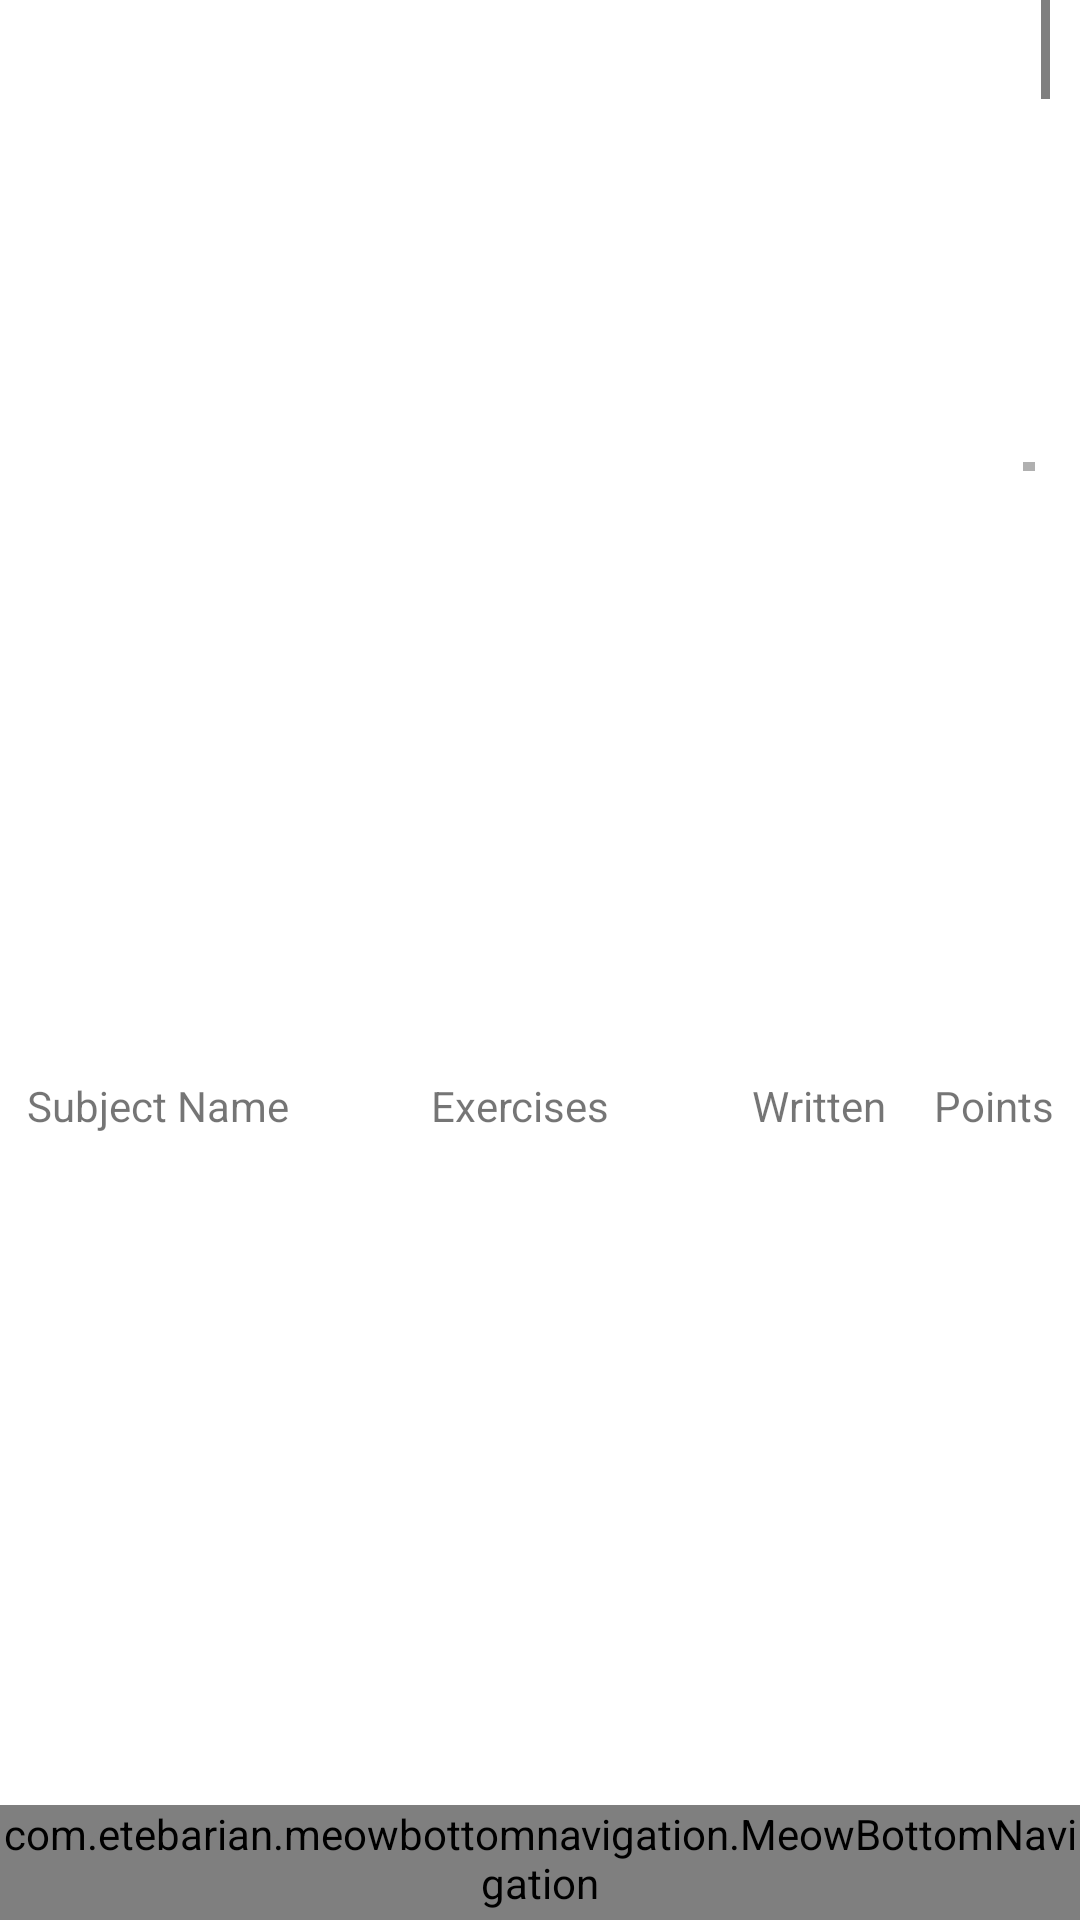

This screen was rendered from an Android layout file. Write that file and the resources it references.
<!-- AndroidManifest.xml: application theme Theme.UMlandeli -->
<!-- res/layout/activity_main.xml -->
<?xml version="1.0" encoding="utf-8"?>
<RelativeLayout
    xmlns:android="http://schemas.android.com/apk/res/android"
    xmlns:tools="http://schemas.android.com/tools"
    android:layout_width="match_parent"
    android:layout_height="match_parent"
    xmlns:app="http://schemas.android.com/apk/res-auto"
    tools:context=".MainActivity">

    <TextView
        android:id="@+id/Welcome_text"
        android:layout_width="match_parent"
        android:layout_height="wrap_content"
        android:layout_alignParentStart="true"
        android:layout_alignParentTop="true"
        android:layout_alignParentEnd="true"
        android:layout_alignParentBottom="true"
        android:layout_marginStart="18dp"
        android:layout_marginTop="9dp"
        android:layout_marginEnd="284dp"
        android:layout_marginBottom="674dp"
        android:text="@string/hi"
        android:textColor="@color/lavender"
        android:textSize="30sp" />

    <TextView
        android:id="@+id/you_have"
        android:layout_width="wrap_content"
        android:layout_height="27dp"
        android:layout_alignParentStart="true"
        android:layout_alignParentTop="true"
        android:layout_alignParentEnd="true"
        android:layout_alignParentBottom="true"
        android:layout_marginStart="17dp"
        android:layout_marginTop="111dp"
        android:layout_marginEnd="82dp"
        android:layout_marginBottom="593dp"
        android:text="@string/you_have"
        android:textSize="14sp" />

    <com.airbnb.lottie.LottieAnimationView
        android:id="@+id/lottieAnimationView"
        android:layout_width="wrap_content"
        android:layout_height="wrap_content"
        android:layout_alignParentStart="true"
        android:layout_alignParentTop="true"
        android:layout_alignParentEnd="true"
        android:layout_alignParentBottom="true"
        android:layout_marginStart="350dp"
        android:layout_marginTop="33dp"
        android:layout_marginEnd="13dp"
        android:layout_marginBottom="668dp"
        app:lottie_autoPlay="true"
        app:lottie_loop="true"
        app:lottie_rawRes="@raw/notificationbell" />

    <ScrollView
        android:layout_width="wrap_content"
        android:layout_height="93dp"
        android:layout_alignParentStart="true"
        android:layout_alignParentTop="true"
        android:layout_alignParentEnd="true"
        android:layout_alignParentBottom="true"
        android:layout_marginStart="17dp"
        android:layout_marginTop="154dp"
        android:layout_marginEnd="15dp"
        android:layout_marginBottom="483dp">

        <LinearLayout
            android:id="@+id/beneficiary"
            android:layout_width="match_parent"
            android:layout_height="wrap_content"
            android:layout_marginTop="10dp"
            android:orientation="horizontal">

            <androidx.recyclerview.widget.RecyclerView
                android:id="@+id/c_rv"
                android:layout_width="match_parent"
                android:layout_height="match_parent"
                android:layout_gravity="top"
                android:paddingHorizontal="20dp" />
        </LinearLayout>
    </ScrollView>

    <TextView
        android:id="@+id/subj_updates"
        android:layout_width="198dp"
        android:layout_height="wrap_content"
        android:layout_alignParentStart="true"
        android:layout_alignParentTop="true"
        android:layout_alignParentEnd="true"
        android:layout_alignParentBottom="true"
        android:layout_marginStart="107dp"
        android:layout_marginTop="264dp"
        android:layout_marginEnd="106dp"
        android:layout_marginBottom="444dp"
        android:gravity="center"
        android:text="@string/performance_stats"
        android:textColor="@color/lavender"
        android:textSize="17sp" />

    <LinearLayout
        android:layout_width="match_parent"
        android:layout_height="wrap_content"
        android:layout_alignParentStart="true"
        android:layout_alignParentTop="true"
        android:layout_alignParentEnd="true"
        android:layout_alignParentBottom="true"
        android:layout_marginStart="1dp"
        android:layout_marginTop="351dp"
        android:layout_marginEnd="1dp"
        android:layout_marginBottom="182dp"
        android:orientation="vertical">

        <TableLayout
            android:id="@+id/tableLayout"
            android:layout_width="match_parent"
            android:layout_height="wrap_content"
            android:stretchColumns="1">

            
            <TableRow>

                <TextView
                    android:layout_width="wrap_content"
                    android:layout_height="wrap_content"
                    android:gravity="center"
                    android:padding="8dp"
                    android:text="@string/subject_name" />

                <TextView
                    android:layout_width="wrap_content"
                    android:layout_height="wrap_content"
                    android:gravity="center"
                    android:padding="8dp"
                    android:text="@string/exercises" />

                <TextView
                    android:layout_width="wrap_content"
                    android:layout_height="wrap_content"
                    android:gravity="center"
                    android:padding="8dp"
                    android:text="@string/written" />

                <TextView
                    android:layout_width="wrap_content"
                    android:layout_height="wrap_content"
                    android:gravity="center"
                    android:padding="8dp"
                    android:text="@string/points" />
                
            </TableRow>
        </TableLayout>
    </LinearLayout>

    <com.etebarian.meowbottomnavigation.MeowBottomNavigation
        android:id="@+id/bottomNavigation"
        android:layout_width="match_parent"
        android:layout_height="wrap_content"
        android:paddingBottom="3dp"
        app:mbn_circleColor="#ffffff"
        app:mbn_backgroundBottomColor="#D9E4ED"
        app:mbn_countBackgroundColor="#ff6f00"
        app:mbn_countTextColor="#ffffff"
        app:mbn_defaultIconColor="#90a4ae"
        app:mbn_rippleColor="#2f424242"
        app:mbn_selectedIconColor="#3c415e"
        app:mbn_shadowColor="#1f212121"
        android:layout_alignParentBottom="true"/>
</RelativeLayout>
<!-- resources referenced by this layout -->
<resources>
  <color name="lavender">#8692f7</color>
  <string name="exercises">Exercises</string>
  <string name="hi">Hi</string>
  <string name="performance_stats">Performance stats</string>
  <string name="points">Points</string>
  <string name="subject_name">Subject Name</string>
  <string name="written">Written</string>
  <string name="you_have">You have</string>
  <style name="Theme.UMlandeli" parent="Theme.MaterialComponents.DayNight.NoActionBar">
          
          <item name="colorPrimary">@color/purple_500</item>
          <item name="colorPrimaryVariant">@color/purple_700</item>
          <item name="colorOnPrimary">@color/white</item>
          
          <item name="colorSecondary">@color/teal_200</item>
          <item name="colorSecondaryVariant">@color/teal_700</item>
          <item name="colorOnSecondary">@color/black</item>
          
          <item name="android:statusBarColor">
              @android:color/transparent
          </item>
          
          <item name="android:windowLightStatusBar">
              true
          </item>
          <item name="android:windowFullscreen">true</item>
          <item name="android:navigationBarColor">
              @android:color/transparent
          </item>
          </style>
  <color name="purple_500">#FF6200EE</color>
  <color name="purple_700">#FF3700B3</color>
  <color name="white">#FFFFFFFF</color>
  <color name="teal_200">#FF03DAC5</color>
  <color name="teal_700">#FF018786</color>
  <color name="black">#FF000000</color>
</resources>
